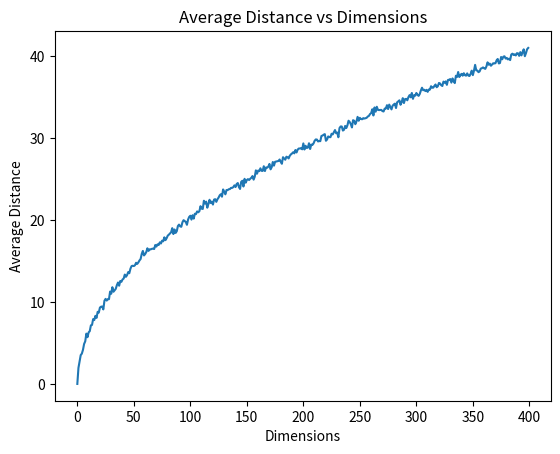

Source code (Python):
import numpy as np

def distance_between_vectors(a, b):
    return np.linalg.norm(a - b)


results = []
max_dims = 400
num_of_trials = 20
scale= 5
for dim in range(max_dims):
    result = 0
    for i in range(num_of_trials):
        vector1 = np.random.rand(dim) * scale
        vector2 = np.random.rand(dim) * scale
        result += abs(distance_between_vectors(vector1, vector2))

    results.append(result/20)

print(results)

import matplotlib.pyplot as plt

plt.plot(results)
plt.xlabel('Dimensions')
plt.ylabel('Average Distance')
plt.title('Average Distance vs Dimensions')
plt.show()